Run: headless pygame with SDL's dummy video driver; simulated clock (each Clock.tick advances the game by its frame time, no real sleeping); random seed 0; keys injected as events and as key.get_pressed() state; mouse plan: one left click at the window centre at the start of phase 2, then a move to the lower-right quarter at the start of phase 3.
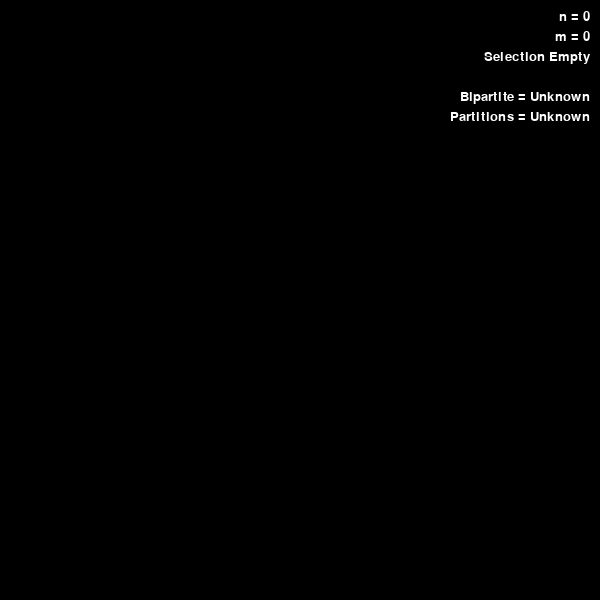
Frame 1 of 4 · flips 1–60 · no input
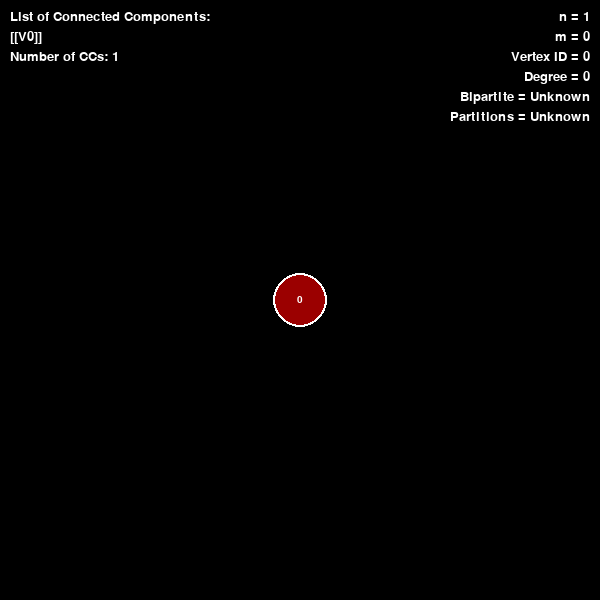
Frame 2 of 4 · flips 61–180 · clicked the window centre · tapped SPACE, RETURN · held RIGHT (→), D
Frame 3 of 4 · flips 181–300 · moved the mouse to the lower-right quarter · held DOWN (↓), S · screen unchanged from frame 2, image omitted
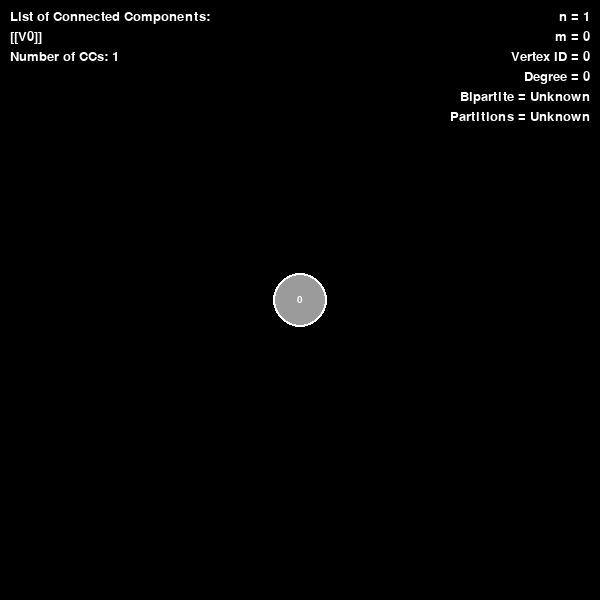
Frame 4 of 4 · flips 301–420 · held LEFT (←), A, UP (↑), W

The pygame program that drew these frames:

# Click empty space to draw a new vertex, click a vertex to select it, drag to move it. When a vertex is selected, click another vertex to connect it to the selected vertex

import pygame
import math
from collections import deque
from pygame.locals import *
from random import randint

pygame.init()
screen = pygame.display.set_mode((600,600))
clock = pygame.time.Clock()
pygame.display.set_caption("SketchPad")



# Class to represent a vertex
class Vertex:
    def __init__(self, x, y, r=25,):
        self.ID = len(vertices)
        self.x = x
        self.y = y
        self.r = r
        self.selected = False
        self.color = colors[currColor]
        self.draw()

    def draw(self):
        if self.selected:
            pygame.draw.circle(screen, (255,255,255), (self.x, self.y), self.r + 2)
        pygame.draw.circle(screen, self.color, (self.x, self.y), self.r)
        #draw the ID of the vertex on top of the vertex
        font = pygame.font.SysFont("Arial", 15)
        text = font.render(str(self.ID), True, (255,255,255))
        screen.blit(text, (self.x - text.get_width()/2, self.y - text.get_height()/2))

    def contains(self, x, y):
        return math.sqrt((self.x - x)**2 + (self.y - y)**2) <= self.r

    def __repr__(self):
        return "V{}".format(self.ID)

# Class to represent an edge
class Edge:
    def __init__(self, v1, v2):
        self.v1 = v1
        self.v2 = v2
        # self.ID is composed of the IDs of the vertices from smallest to largest
        self.ID = "{} {}".format(min(v1.ID, v2.ID), max(v1.ID, v2.ID))
        self.width = 8
        self.selected = False
        # self.isLoop is true if self.v1 == self.v2
        self.isLoop = self.v1 == self.v2
        self.isBridge = False
        self.draw()

    def draw(self):
        if self.isLoop:
            if self.selected:
                pygame.draw.circle(screen, (255,255,255), (self.v1.x, self.v1.y - 1.5*self.v1.r), 1.35*self.v1.r, math.floor(self.width/1.25 + 5))
            pygame.draw.circle(screen, self.color, (self.v1.x, self.v1.y - 1.5*self.v1.r), 1.25*self.v1.r, math.floor(self.width/1.25))
        else:
            if self.selected:
                pygame.draw.line(screen, (255,255,255), (self.v1.x, self.v1.y), (self.v2.x, self.v2.y), self.width + 2)
            if self.isBridge:
                pygame.draw.line(screen, (0,255,200), (self.v1.x, self.v1.y), (self.v2.x, self.v2.y), self.width + 2)
            else:
                pygame.draw.line(screen, (155,155,155), (self.v1.x, self.v1.y), (self.v2.x, self.v2.y), self.width)

            # if self.isBridge:
            #     pygame.draw.line(screen, (0,200,100), (self.v1.x, self.v1.y), (self.v2.x, self.v2.y), self.width)
            # else:
            #     pygame.draw.line(screen, self.color, (self.v1.x, self.v1.y), (self.v2.x, self.v2.y), self.width)
        
    def contains(self, x, y):
        # If self.isLoop, check if the point is on the circle
        if self.isLoop:
            dist = math.sqrt((self.v1.x - x)**2 + (self.v1.y - y - 1.5 * self.v1.r)**2)
            return dist >= self.v1.r and dist <= 1.25*self.v1.r

        # If not self.isLoop, check if the point is on the line
        else:
            # Catch divide by zero error
            # Catch the case where the line is vertical
            try:
                m = (self.v2.y - self.v1.y) / (self.v2.x - self.v1.x)
                b = self.v1.y - m * self.v1.x
                y_intercept = m * x + b
                return abs(y_intercept - y) <= self.width and x >= min(self.v1.x, self.v2.x) and x <= max(self.v1.x, self.v2.x)
            except ZeroDivisionError:
                m = (self.v2.y - self.v1.y) / (self.v2.x - self.v1.x + 0.00001)
                b = self.v1.y - m * self.v1.x
                y_intercept = m * x + b
                return abs(y_intercept - y) <= self.width and x >= min(self.v1.x, self.v2.x) and x <= max(self.v1.x, self.v2.x)

    def setIsBridge(self):
        self.isBridge = True

    def setIsNotBridge(self):
        self.isBridge = False

    def __repr__(self):
        return "Edge between {} and {}".format(self.v1, self.v2)
  

# Function to decompose the graph into a list of connected components
def connectedComponents(vertices, edges):
    visited = []
    components = []
    for v in vertices:
        if v not in visited:
            c = []
            dfs(v, visited, c)
            components.append(c)
    return components

# Depth-first search to find the connected component of a vertex
def dfs(v, visited, c):
    visited.append(v)
    c.append(v)
    for e in edges:
        if e.v1 == v and e.v2 not in visited:
            dfs(e.v2, visited, c)
        elif e.v2 == v and e.v1 not in visited:
            dfs(e.v1, visited, c)

# Custom DFS function to find bridges
def dfs2(v, o, u, visited, c):
    visited.append(v)
    c.append(v)
    for e in edges:
        if not(e.v1 == o and e.v2 == u) and not(e.v1 == u and e.v2 == 0):
            if e.v1 == v and e.v2 not in visited:
                dfs2(e.v2, o, u, visited, c)
            elif e.v2 == v and e.v1 not in visited:
                dfs2(e.v1, o, u, visited, c)

# Check is the edge is a bridge
def checkBridge(e, vertices, edges):
    v = e.v1
    o = e.v1
    u = e.v2
    visited = []
    c = []
    dfs(u, visited, c)
    firstC = len(visited)
    visited = []
    #edges.remove(e)
    dfs2(v, o, u, visited, c)
    if len(visited) == firstC:
        return False
    else:
        return True

# Function to determine if the graph can be divided into two partitions, and return them
def getPartitions(vertices, edges):
    q = deque()
    partition1 = set()
    partition2 = set()
    dist = {}
    for v in vertices:
        if v not in dist:
            dist[v] = 0
            q.append(v)
            partition1.add(v)
            try:
                while True:
                    v = q.pop()
                    # Add all neighbors of v to the neighbors list
                    neighbors = []
                    for e in edges:
                        if e.v1 == v:
                            neighbors.append(e.v2)
                        elif e.v2 == v:
                            neighbors.append(e.v1)
                    for w in neighbors:
                        if w not in dist:
                            dist[w] = dist[v] + 1
                            q.append(w)
                            if dist[w] % 2 == 0:
                                partition1.add(w)
                            else:
                                partition2.add(w)
                        else:
                            if (dist[w] + dist[v]) % 2 == 0:
                                return set(), set()
            except:
                pass
    return partition1, partition2
                
# Function to determine if the graph is bipartite
def isBipartite(vertices, edges):
    partition1, partition2 = getPartitions(vertices, edges)
    if len(connectedComponents(vertices, edges)) > 1:
        return False
    return len(partition1) > 0 and len(partition2) > 0

isRunning = True
done = False
font = pygame.font.SysFont("arial", 20)
# A list of 7 colors
colors = [(155,0,0), (0, 155, 0), (0, 0, 155), (155, 155, 0), (155, 0, 155), (0, 155, 155), (155, 155, 155)]
currColor = 0
# List of vertices
vertices = []
# Selection
selection = None
# List of edges
edges = []
# List of connected components
componentsList = []
# Number of connected components
numComponents = 0
# Current Partitions
partitionsCurr = []
# Bipartite Flag
bipartiteFlag = False
# List of bridges
bridgesList = []

# Main loop
while not done:
    for e in edges:
        if e.isBridge:
            e.setIsNotBridge()
        if checkBridge(e, vertices, edges):
            e.setIsBridge()
        else:
            e.setIsNotBridge()
    for event in pygame.event.get():
        if event.type == pygame.QUIT:
            done = True
        elif event.type == pygame.KEYDOWN:
            # If the delete key is pressed, check if the selection is a vertex or an edge, and delete it
            if event.key == pygame.K_DELETE:
                if isinstance(selection, Vertex):
                    for edge in edges:
                        if edge.v1 == selection or edge.v2 == selection:
                            edges.remove(edge)
                    # Change the id of all vertices that have a higher id than the selected vertex to be one less
                    for v in vertices:
                        if v.ID > selection.ID:
                            v.ID -= 1
                    vertices.remove(selection)
                elif isinstance(selection, Edge):
                    # Delete the edge
                    edges.remove(selection)
                selection = None
            # If the L key is pressed and a vertex is selected, create a self loop
            elif event.key == pygame.K_l:
                if isinstance(selection, Vertex):
                    # Check if the vertex already has a self loop
                    alreadyLooped = False
                    for e in edges:
                        if e.ID == "{} {}".format(selection.ID, selection.ID):
                            alreadyLooped = True
                    if not alreadyLooped:
                        edges.append(Edge(selection, selection))
                        selection.selected = False
                        selection = None
            # If the left arrow key is pressed, change the curr Color to the previous color and set the color of the selected vertex to the previous color
            # If the currColor is 0, set it to the last color in the list
            elif event.key == pygame.K_LEFT:
                # If selection is a vertex
                if isinstance(selection, Vertex):
                    currColor -= 1
                    if currColor < 0:
                        currColor = len(colors) - 1
                    selection.color = colors[currColor]
            # If the right arrow key is pressed, change the curr Color to the next color and set the color of the selected vertex to the next color
            # If the currColor is the last color in the list, set it to 0
            elif event.key == pygame.K_RIGHT:
                # If selection is a vertex
                if isinstance(selection, Vertex):
                    currColor += 1
                    if currColor >= len(colors):
                        currColor = 0
                    selection.color = colors[currColor]
        elif event.type == pygame.MOUSEMOTION and pygame.mouse.get_pressed()[0] == 1:
            # If the user is dragging a vertex, this moves the vertex
            if isinstance(selection, Vertex):
                selection.x = event.pos[0]
                selection.y = event.pos[1]
        elif event.type == pygame.MOUSEBUTTONDOWN:
            if isinstance(selection, Vertex):
                for v in vertices:
                    if v is not selection:
                        if v.contains(event.pos[0], event.pos[1]):
                            # If there is not already an edge between the two vertices, create one
                            alreadyConnected = False
                            for e in edges:
                                if (e.v1.ID == selection.ID and e.v2.ID == v.ID) or (e.v1.ID == v.ID and e.v2.ID == selection.ID):
                                    alreadyConnected = True
                                    break
                            if not alreadyConnected:
                                edges.append(Edge(selection, v))
                                break
                selection.selected = False
                selection = None
            elif isinstance(selection, Edge):
                selection.selected = False
                selection = None
            else:
                for v in vertices:
                    if v.contains(event.pos[0], event.pos[1]):
                        selection = v
                        selection.selected = True
                if selection is None:
                    for e in edges:
                        if e.contains(event.pos[0], event.pos[1]):
                            selection = e
                            selection.selected = True
                if selection is None:
                    vertices.append(Vertex(event.pos[0], event.pos[1]))
                    selection = vertices[-1]
                    selection.selected = True

    screen.fill((0,0,0))
    for e in edges:
        e.draw()
    for v in vertices:
        v.draw()

    # Display the number of vertices as "n = number" in the top right corner
    vCount = font.render("n = {}".format(len(vertices)), True, (255,255,255))
    screen.blit(vCount, (screen.get_width() - vCount.get_width() - 10, 10))

    # Display the number of edges as "m = number" in the top right corner
    eCount = font.render("m = {}".format(len(edges)), True, (255,255,255))
    screen.blit(eCount, (screen.get_width() - eCount.get_width() - 10, 30))

    # If the user has selected a vertex, display the vertex's ID as "Vertex ID = number" in the top right corner.
    # If the user has selected an edge, display the edge's ID as "Edge ID = number"
    # If the user has selected nothing, display "Selection Empty."
    if isinstance(selection, Vertex):
        sDisplay = font.render("Vertex ID = {}".format(selection.ID), True, (255,255,255))
    elif isinstance(selection, Edge):
        sDisplay = font.render("Vertex ID = {}".format(selection.ID), True, (255,255,255))
    else:
        sDisplay = font.render("Selection Empty", True, (255,255,255))
    screen.blit(sDisplay, (screen.get_width() - sDisplay.get_width() - 10, 50))

    # If the user has selected a vertex, display the degree of the selected vertex as "Degree = number" in the top right corner
    if isinstance(selection, Vertex):
        # Count the number of edges connected to the vertex
        degree = 0
        for e in edges:
            if e.v1 == selection or e.v2 == selection:
                if e.v1 == selection and e.v2 == selection:
                    degree += 2
                else:
                    degree += 1
        degreeDisplay = font.render("Degree = {}".format(degree), True, (255,255,255))
        screen.blit(degreeDisplay, (screen.get_width() - degreeDisplay.get_width() - 10, 70))

    # Display the result of isBipartite() as "Bipartite = True/False" in the top right corner
    # Display the result of getPartitions() as "Partitions = [list of lists]" in the top right corner
    if len(vertices) > 1:
        bipartiteDisplay = font.render("Bipartite = {}".format(isBipartite(vertices, edges)), True, (255,255,255))
        partitionsDisplay = font.render("Partitions = {}".format(getPartitions(vertices, edges)), True, (255,255,255))
    else:
        bipartiteDisplay = font.render("Bipartite = Unknown", True, (255,255,255))
        partitionsDisplay = font.render("Partitions = Unknown", True, (255,255,255))
    screen.blit(bipartiteDisplay, (screen.get_width() - bipartiteDisplay.get_width() - 10, 90))
    screen.blit(partitionsDisplay, (screen.get_width() - partitionsDisplay.get_width() - 10, 110))

    # Display the result of connectedComponents function in the top left corner
    # and the number of CCs
    if len(vertices) > 0:
        componentsList = connectedComponents(vertices, edges)
        numComponents = len(componentsList)
        ccTitle = font.render("List of Connected Components:", True, (255,255,255))
        ccList = font.render("{}".format(componentsList), True, (255,255,255))
        ccNum = font.render("Number of CCs: {}".format(numComponents), True, (255,255,255))
        screen.blit(ccTitle, (10, 10))
        screen.blit(ccList, (10, 30))
        screen.blit(ccNum, (10, 50))

    pygame.display.flip()
    clock.tick(60)

# Close the window and quit.
pygame.quit()
